Run: headless pygame with SDL's dummy video driver; simulated clock (each Clock.tick advances the game by its frame time, no real sleeping); random seed 0; keys injected as events and as key.get_pressed() state; no mouse input.
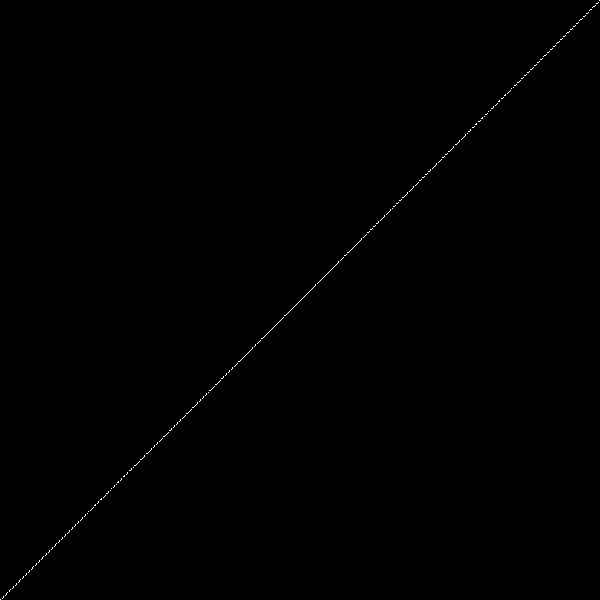
Frame 1 of 4 · flips 1–60 · no input
Frame 2 of 4 · flips 61–180 · tapped SPACE, RETURN · held RIGHT (→), D · screen unchanged from frame 1, image omitted
Frame 3 of 4 · flips 181–300 · held DOWN (↓), S · screen unchanged from frame 2, image omitted
Frame 4 of 4 · flips 301–420 · held LEFT (←), A, UP (↑), W · screen unchanged from frame 3, image omitted

The pygame program that drew these frames:

import pygame
import math
import logging

logging.basicConfig(level=logging.INFO)
logger = logging.getLogger()
logger.info("Program started")

# Initialize pygame
pygame.init()

# Set screen dimensions
w = 600
h = 600
screen = pygame.display.set_mode((w, h))
pygame.display.set_caption("Draw graph")

# Function to transform mathematical coordinates to screen coordinates
def transform(x, y):
    screen_x = int((x + 1) * (w // 2))  # Scale and shift x to screen space
    screen_y = int((1 - y) * (h // 2))  # Scale and shift y to screen space
    return screen_x, screen_y

# Run the game loop
running = True
while running:
    for event in pygame.event.get():
        if event.type == pygame.QUIT:
            running = False
            break

    screen.fill((0, 0, 0))  # Clear the screen with black

    # Plot y = x
    for i in range(w):
        x = (i - w // 2) / (w // 2)  # Scale screen x to interval [-1, 1]
        y = x  # y = x function
        if -1 <= y <= 1:  # Check if y is within the visible range
            screen_x, screen_y = transform(x, y)
            screen.set_at((screen_x, screen_y), (255, 255, 255))

    pygame.display.flip()  # Update the display

pygame.quit()
